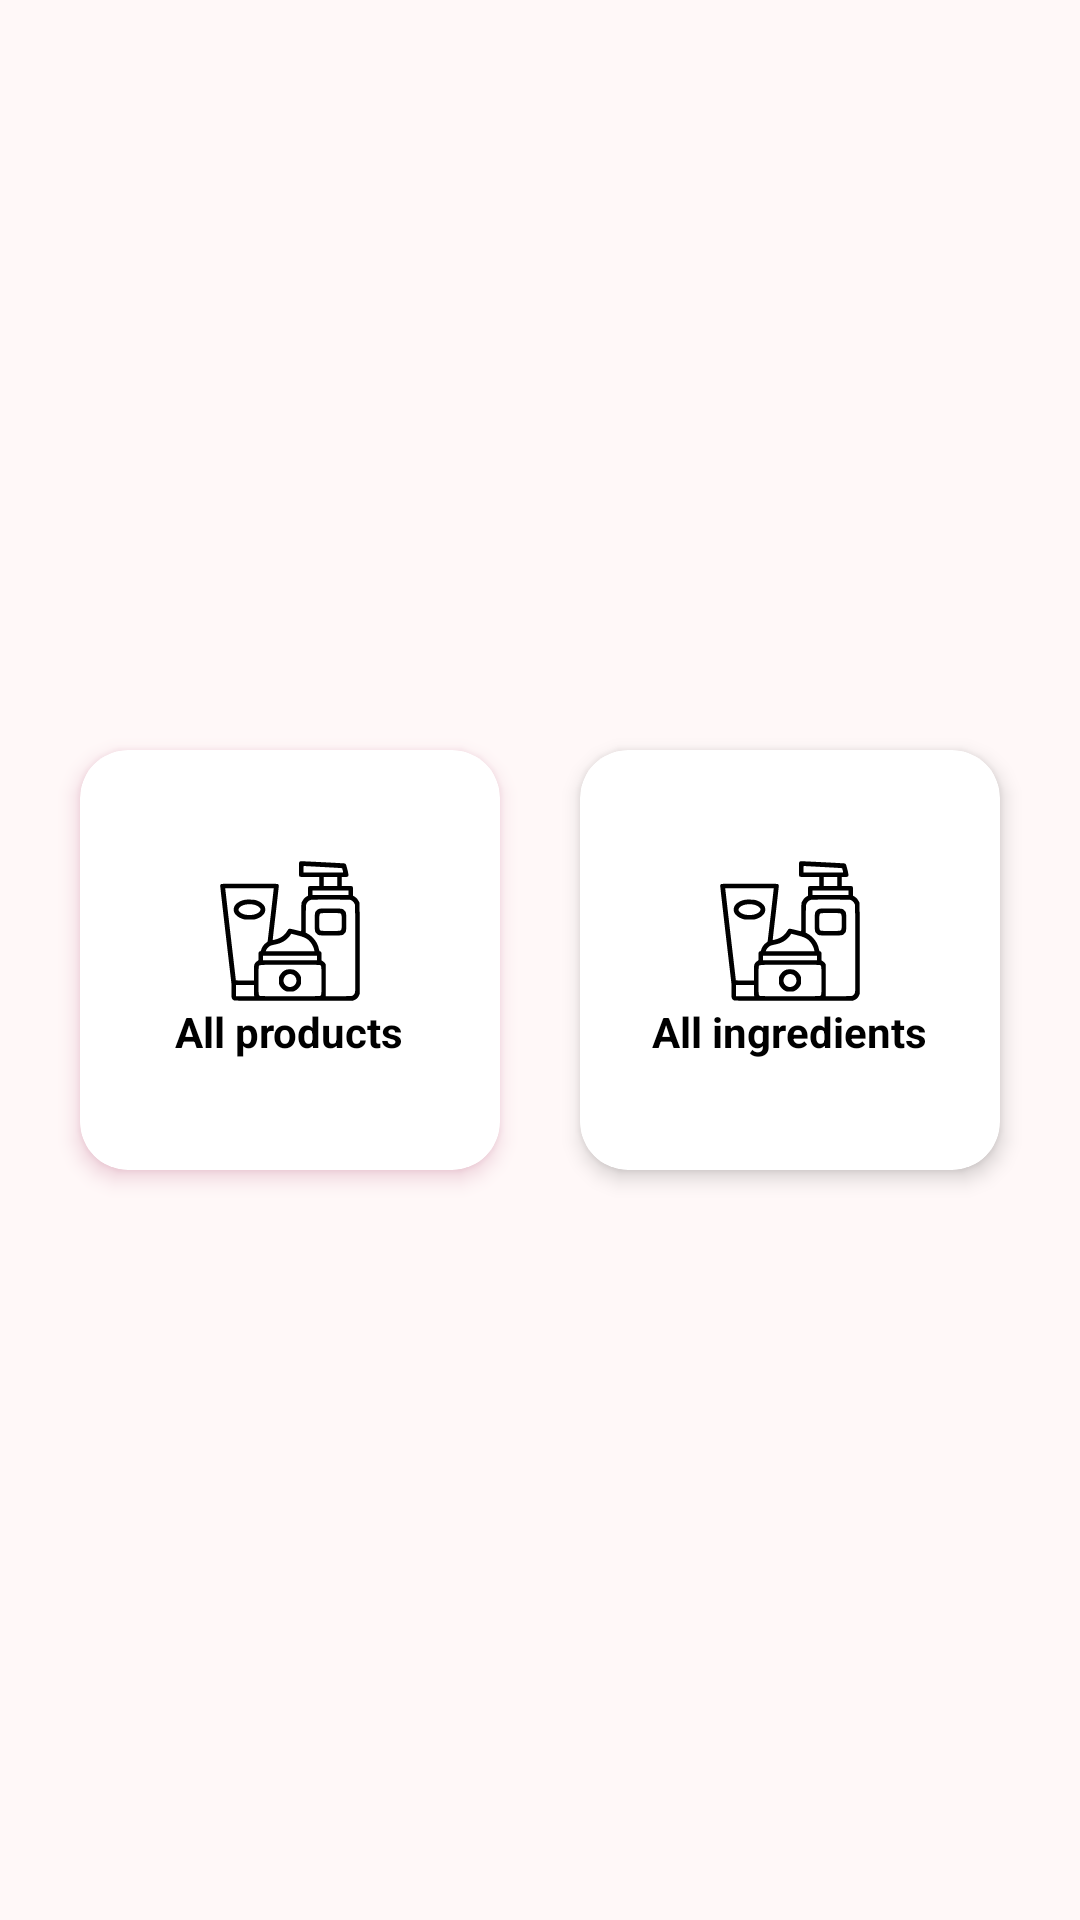

Reconstruct the res/layout file that produces this screen, plus the resources it refers to.
<!-- AndroidManifest.xml: application theme Theme.ClearAndGlow -->
<!-- res/layout/fragment_home.xml -->
<?xml version="1.0" encoding="utf-8"?>
<androidx.constraintlayout.widget.ConstraintLayout xmlns:android="http://schemas.android.com/apk/res/android"
    xmlns:app="http://schemas.android.com/apk/res-auto"
    xmlns:tools="http://schemas.android.com/tools"
    android:layout_width="match_parent"
    android:layout_height="match_parent"
    android:background="@color/light_pink">

    
    <androidx.cardview.widget.CardView
        android:id="@+id/cardAllProducts"
        android:layout_width="140dp"
        android:layout_height="140dp"
        android:background="@color/white"
        android:outlineSpotShadowColor="#8E0038"
        android:outlineAmbientShadowColor="#8E0038"
        app:cardCornerRadius="16dp"
        app:cardElevation="4dp"
        app:layout_constraintBottom_toBottomOf="parent"
        app:layout_constraintEnd_toStartOf="@+id/cardAllIngredients"
        app:layout_constraintHorizontal_bias="0.4"
        app:layout_constraintStart_toStartOf="parent"
        app:layout_constraintTop_toTopOf="parent">

        <androidx.appcompat.widget.LinearLayoutCompat
            android:layout_width="match_parent"
            android:layout_height="match_parent"
            android:gravity="center"
            android:orientation="vertical"
            android:padding="8dp">

            <androidx.appcompat.widget.AppCompatImageView
                android:layout_width="48dp"
                android:layout_height="48dp"
                android:src="@drawable/ic_products"
                app:tint="@color/black" />

            <androidx.appcompat.widget.AppCompatTextView
                android:layout_width="wrap_content"
                android:layout_height="wrap_content"
                android:text="All products"
                android:textColor="@color/black"
                android:textSize="14sp"
                android:textStyle="bold" />
        </androidx.appcompat.widget.LinearLayoutCompat>
    </androidx.cardview.widget.CardView>

    
    <androidx.cardview.widget.CardView
        android:id="@+id/cardAllIngredients"
        android:layout_width="140dp"
        android:layout_height="140dp"
        android:background="@color/white"
        app:cardCornerRadius="16dp"
        app:cardElevation="4dp"
        app:layout_constraintBottom_toBottomOf="parent"
        app:layout_constraintEnd_toEndOf="parent"
        app:layout_constraintHorizontal_bias="0.6"
        app:layout_constraintStart_toEndOf="@id/cardAllProducts"
        app:layout_constraintTop_toTopOf="parent">

        <androidx.appcompat.widget.LinearLayoutCompat
            android:layout_width="match_parent"
            android:layout_height="match_parent"
            android:gravity="center"
            android:orientation="vertical"
            android:padding="8dp">

            <androidx.appcompat.widget.AppCompatImageView
                android:layout_width="48dp"
                android:layout_height="48dp"
                android:src="@drawable/ic_products"
                android:tint="@color/black" />

            <androidx.appcompat.widget.AppCompatTextView
                android:layout_width="wrap_content"
                android:layout_height="wrap_content"
                android:text="All ingredients"
                android:textColor="@color/black"
                android:textSize="14sp"
                android:textStyle="bold" />
        </androidx.appcompat.widget.LinearLayoutCompat>
    </androidx.cardview.widget.CardView>

</androidx.constraintlayout.widget.ConstraintLayout>
<!-- resources referenced by this layout -->
<resources>
  <color name="black">#FF000000</color>
  <color name="light_pink">#FFF8F8</color>
  <color name="white">#FFFFFFFF</color>
  <!-- drawable ic_products: vector/xml drawable (drawable, 4627 chars, omitted) -->
  <style name="Theme.ClearAndGlow" parent="Base.Theme.ClearAndGlow" />
  <style name="Base.Theme.ClearAndGlow" parent="Theme.Material3.DayNight.NoActionBar">
          
          
      </style>
</resources>
